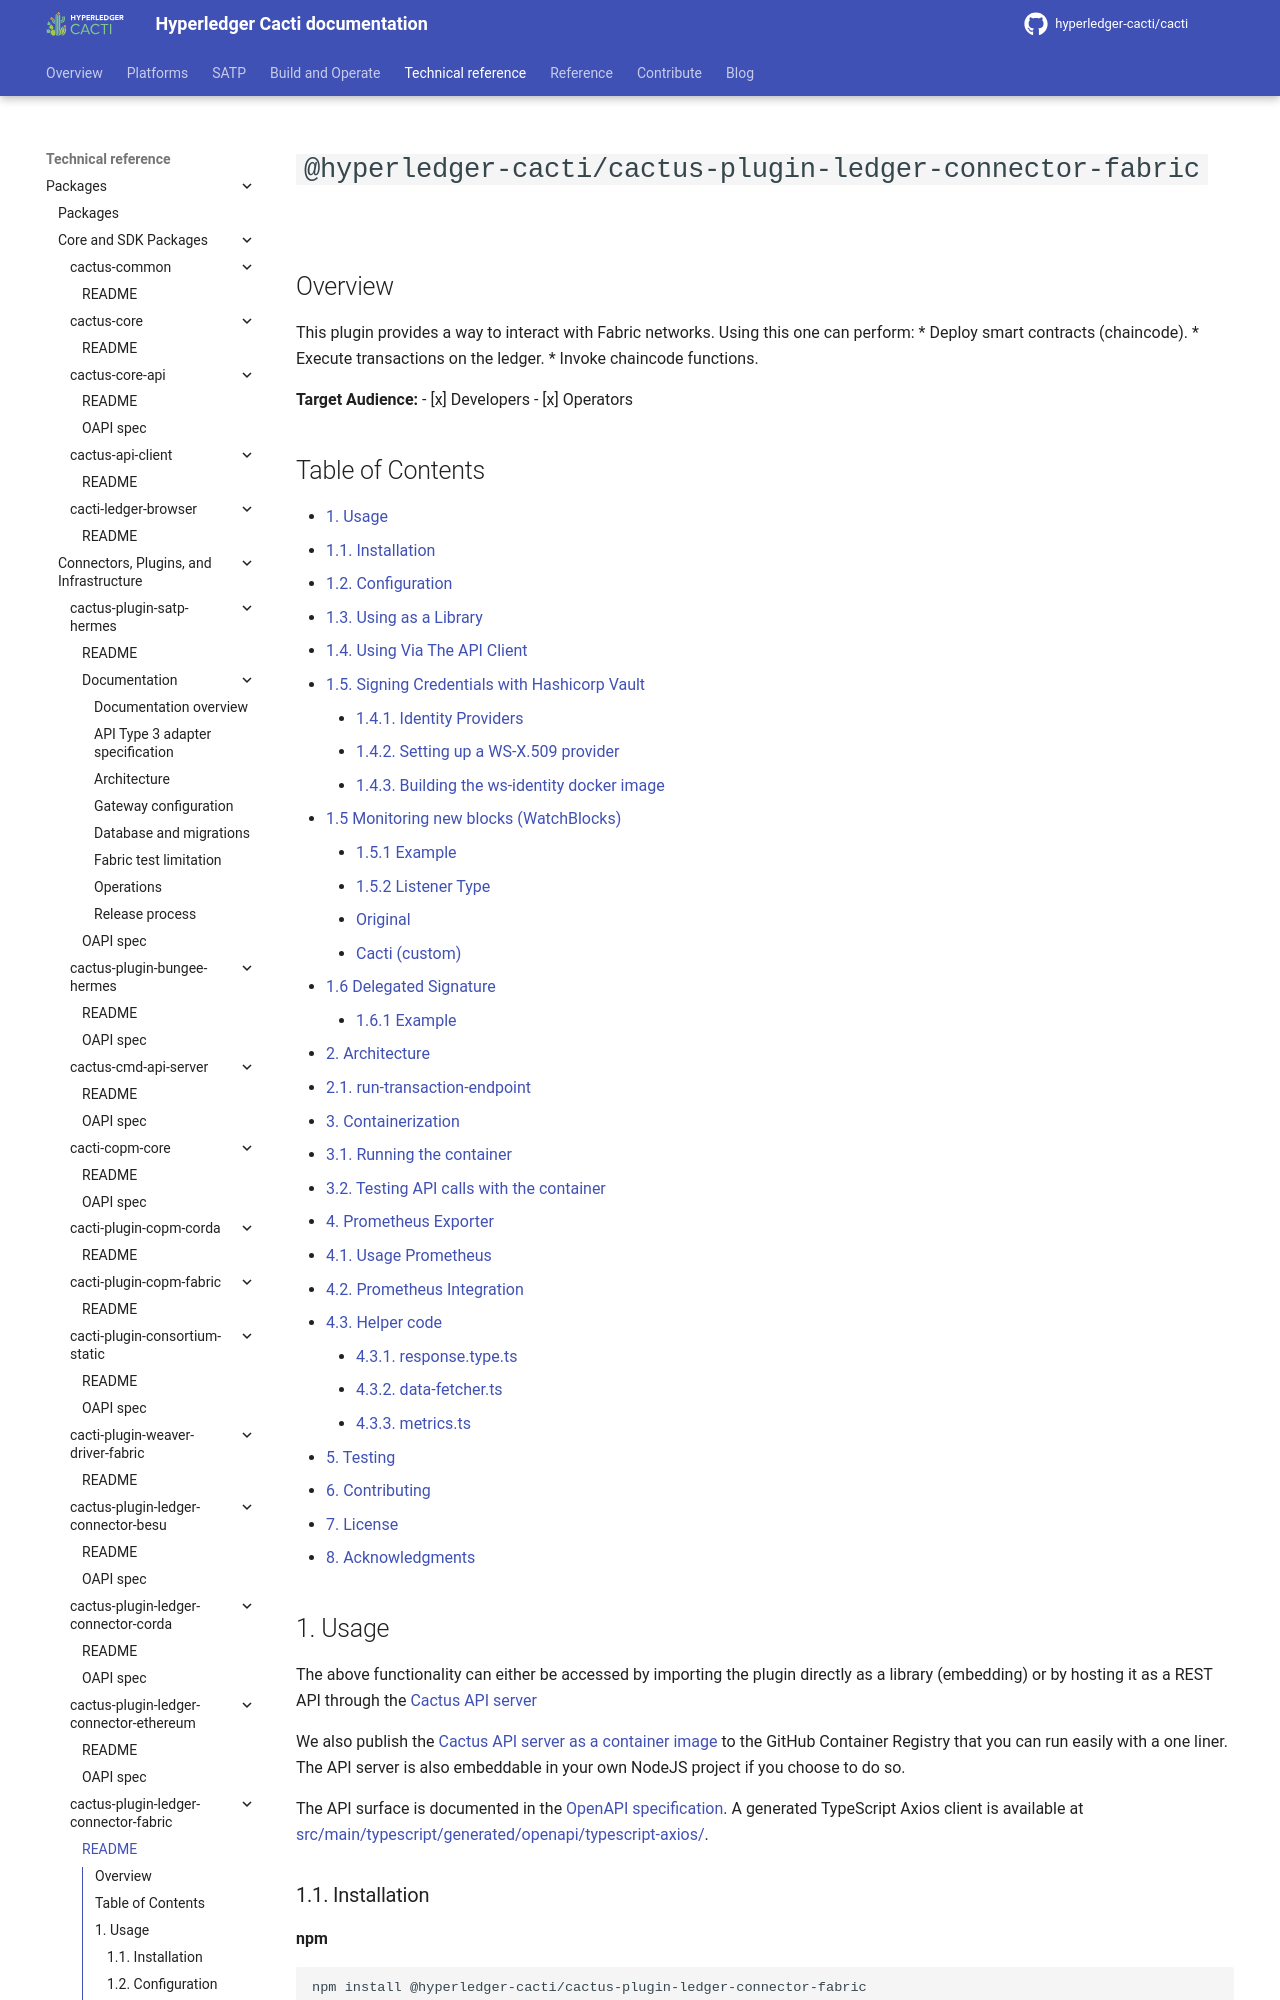

repository: hyperledger-cacti/cacti · page: dev/cactus/packages/cactus-plugin-ledger-connector-fabric/index.html · generator: mkdocs

# `@hyperledger-cacti/cactus-plugin-ledger-connector-fabric` <!-- omit in toc -->

## Overview

This plugin provides a way to interact with Fabric networks.
Using this one can perform:
* Deploy smart contracts (chaincode).
* Execute transactions on the ledger.
* Invoke chaincode functions.

**Target Audience:**
- [x] Developers
- [x] Operators

## Table of Contents <!-- omit in toc -->

- [1. Usage](#1-usage)
  - [1.1. Installation](#11-installation)
  - [1.2. Configuration](#12-configuration)
  - [1.3. Using as a Library](#13-using-as-a-library)
  - [1.3. Using Via The API Client](#13-using-via-the-api-client)
  - [1.4. Signing Credentials with Hashicorp Vault](#14-signing-credentials-with-hashicorp-vault)
    - [1.4.1. Identity Providers](#141-identity-providers)
    - [1.4.2. Setting up a WS-X.509 provider](#142-setting-up-a-ws-x509-provider)
    - [1.4.3. Building the ws-identity docker image](#143-building-the-ws-identity-docker-image)
  - [1.5 Monitoring new blocks (WatchBlocks)](#15-monitoring-new-blocks-watchblocks)
    - [1.5.1 Example](#151-example)
    - [1.5.2 Listener Type](#152-listener-type)
      - [Original](#original)
      - [Cacti (custom)](#cacti-custom)
  - [1.6 Delegated Signature](#16-delegated-signature)
    - [1.6.1 Example](#161-example)
- [2. Architecture](#2-architecture)
  - [2.1. run-transaction-endpoint](#21-run-transaction-endpoint)
- [3. Containerization](#3-containerization)
  - [3.1. Running the container](#31-running-the-container)
  - [3.2. Testing API calls with the container](#32-testing-api-calls-with-the-container)
- [4. Prometheus Exporter](#4-prometheus-exporter)
  - [4.1. Usage Prometheus](#41-usage-prometheus)
  - [4.2. Prometheus Integration](#42-prometheus-integration)
  - [4.3. Helper code](#43-helper-code)
    - [4.3.1. response.type.ts](#431-responsetypets)
    - [4.3.2. data-fetcher.ts](#432-data-fetcherts)
    - [4.3.3. metrics.ts](#433-metricsts)
- [5. Testing](#5-testing)
- [6. Contributing](#6-contributing)
- [7. License](#7-license)
- [8. Acknowledgments](#8-acknowledgments)


## 1. Usage

The above functionality can either be accessed by importing the plugin directly as a library (embedding) or by hosting it as a REST API through the [Cactus API server](https://www.npmjs.com/package/@hyperledger-cacti/cactus-cmd-api-server)

We also publish the [Cactus API server as a container image](https://github.com/hyperledger-cacti/cacti/pkgs/container/cactus-cmd-api-server) to the GitHub Container Registry that you can run easily with a one liner.
The API server is also embeddable in your own NodeJS project if you choose to do so.

The API surface is documented in the [OpenAPI specification][package-doc-src-main-json-openapi-json]. A generated TypeScript Axios client is available at [src/main/typescript/generated/openapi/typescript-axios/][package-doc-src-main-typescript-generated-openapi-typescript-axios].

### 1.1. Installation

**npm**

```sh
npm install @hyperledger-cacti/cactus-plugin-ledger-connector-fabric
```

**yarn**

```sh
yarn add @hyperledger-cacti/cactus-plugin-ledger-connector-fabric
```
